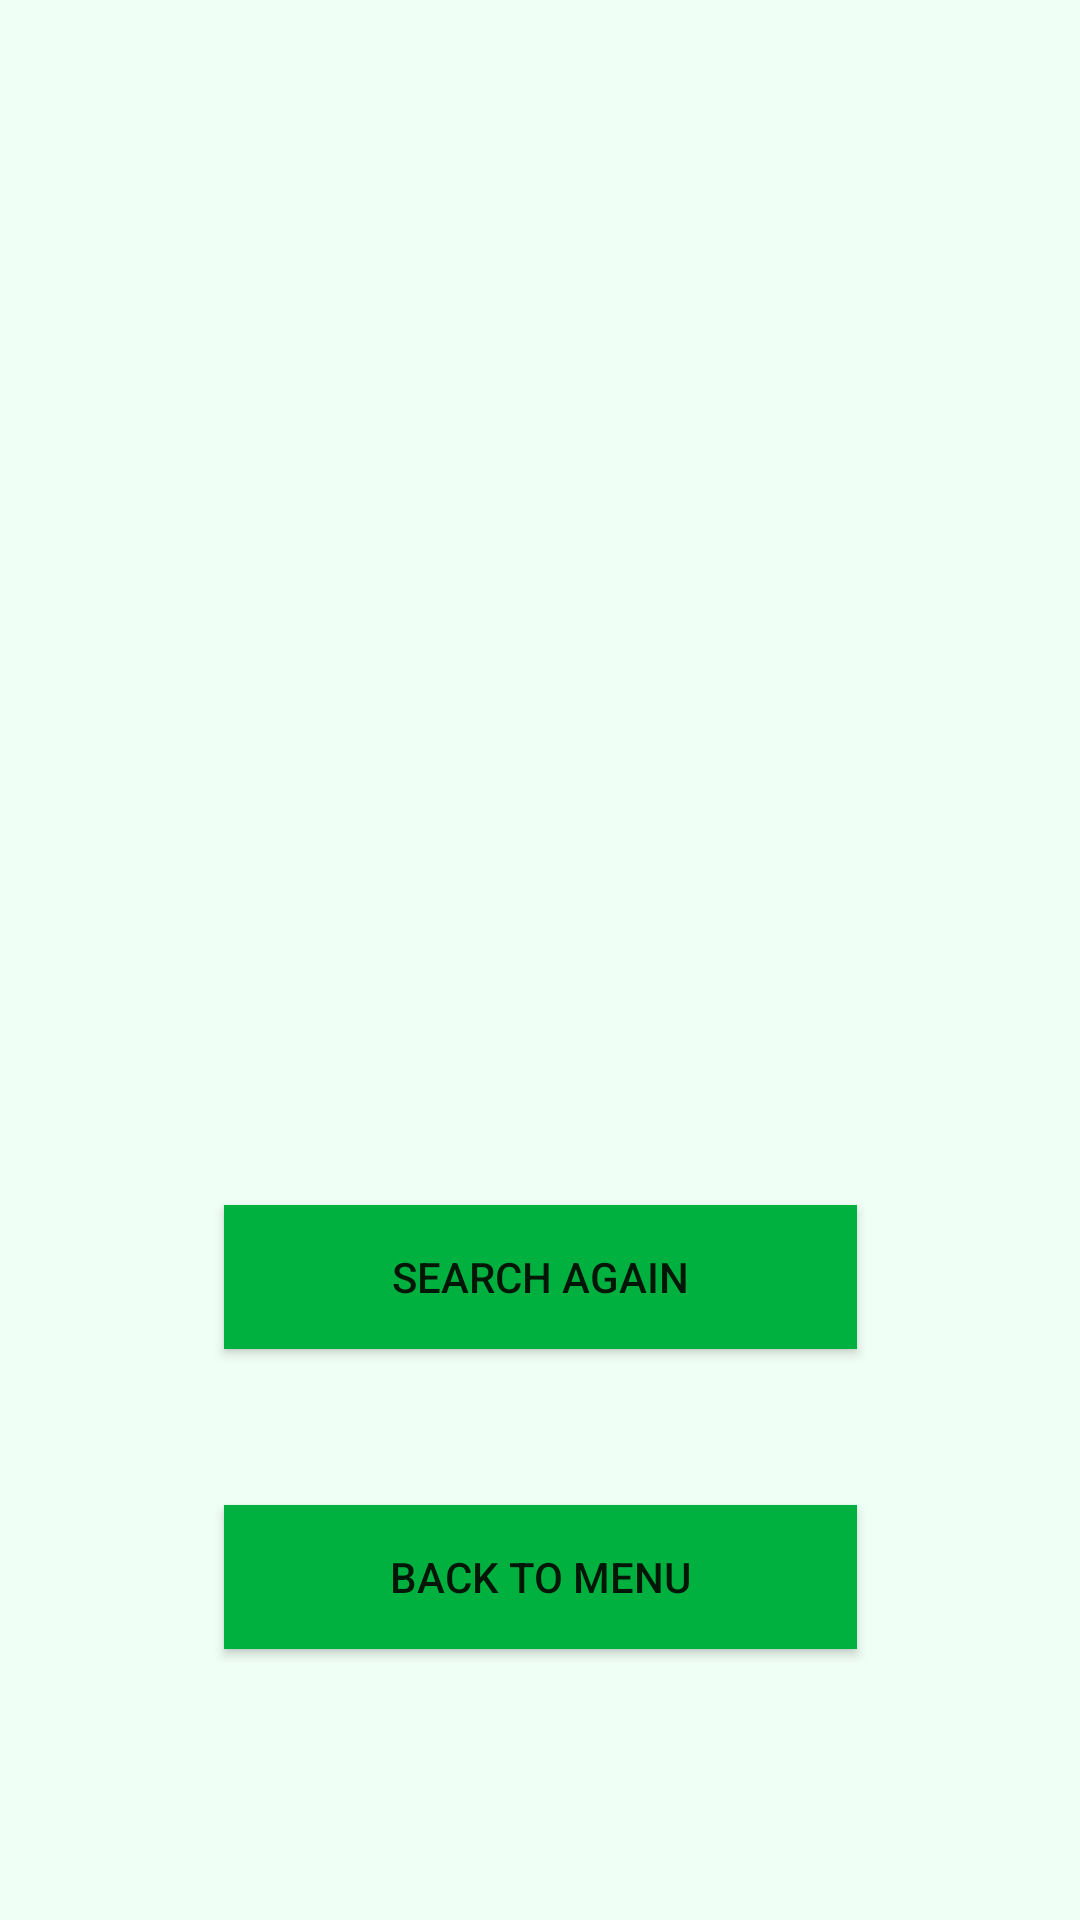

Produce the Android XML layout that renders to this screen, including the resource entries it uses.
<!-- AndroidManifest.xml: application theme Theme.GarageSaleFinder -->
<!-- res/layout/activity_view_search_results.xml -->
<?xml version="1.0" encoding="utf-8"?>
<androidx.constraintlayout.widget.ConstraintLayout
    xmlns:android="http://schemas.android.com/apk/res/android"
    xmlns:tools="http://schemas.android.com/tools"
    xmlns:app="http://schemas.android.com/apk/res-auto"
    android:layout_width="match_parent"
    android:layout_height="match_parent"
    android:background="#F0FFF6"
    tools:context=".ViewSearchResults">


  <ListView
      android:id="@+id/listview"
      android:layout_width="fill_parent"
      android:layout_height="fill_parent"
      app:layout_constraintTop_toTopOf="parent"
      tools:ignore="MissingConstraints"
      tools:layout_editor_absoluteX="-25dp">

  </ListView>

  <Button
      android:id="@+id/btnReturn"
      android:layout_width="211dp"
      android:layout_height="wrap_content"
      android:layout_marginBottom="-550dp"
      android:text="Back to Menu"
      android:background="@color/wales"
      app:layout_constraintBottom_toTopOf="parent"
      app:layout_constraintEnd_toEndOf="parent"
      app:layout_constraintStart_toStartOf="parent"
      tools:ignore="MissingConstraints" />

  <Button
      android:id="@+id/btnSearchAgain"
      android:layout_width="211dp"
      android:layout_height="wrap_content"
      android:layout_marginBottom="-450dp"
      android:text="Search Again"
      android:background="@color/wales"
      app:layout_constraintBottom_toTopOf="parent"
      app:layout_constraintEnd_toEndOf="parent"
      app:layout_constraintStart_toStartOf="parent"
      tools:ignore="MissingConstraints" />

  </androidx.constraintlayout.widget.ConstraintLayout>
<!-- resources referenced by this layout -->
<resources>
  <color name="wales">#00b140</color>
  <style name="Theme.GarageSaleFinder" parent="Theme.AppCompat.Light.NoActionBar">
          
          <item name="colorPrimary">@color/wales</item>
          <item name="colorPrimaryVariant">@color/wales</item>
          <item name="colorOnPrimary">@color/white</item>
          
          <item name="colorSecondary">@color/teal_200</item>
          <item name="colorSecondaryVariant">@color/teal_700</item>
          <item name="colorOnSecondary">@color/black</item>
          
          <item name="android:statusBarColor">?attr/colorPrimaryVariant</item>
          
      </style>
  <color name="white">#FFFFFFFF</color>
  <color name="teal_200">#FF03DAC5</color>
  <color name="teal_700">#FF018786</color>
  <color name="black">#FF000000</color>
</resources>
